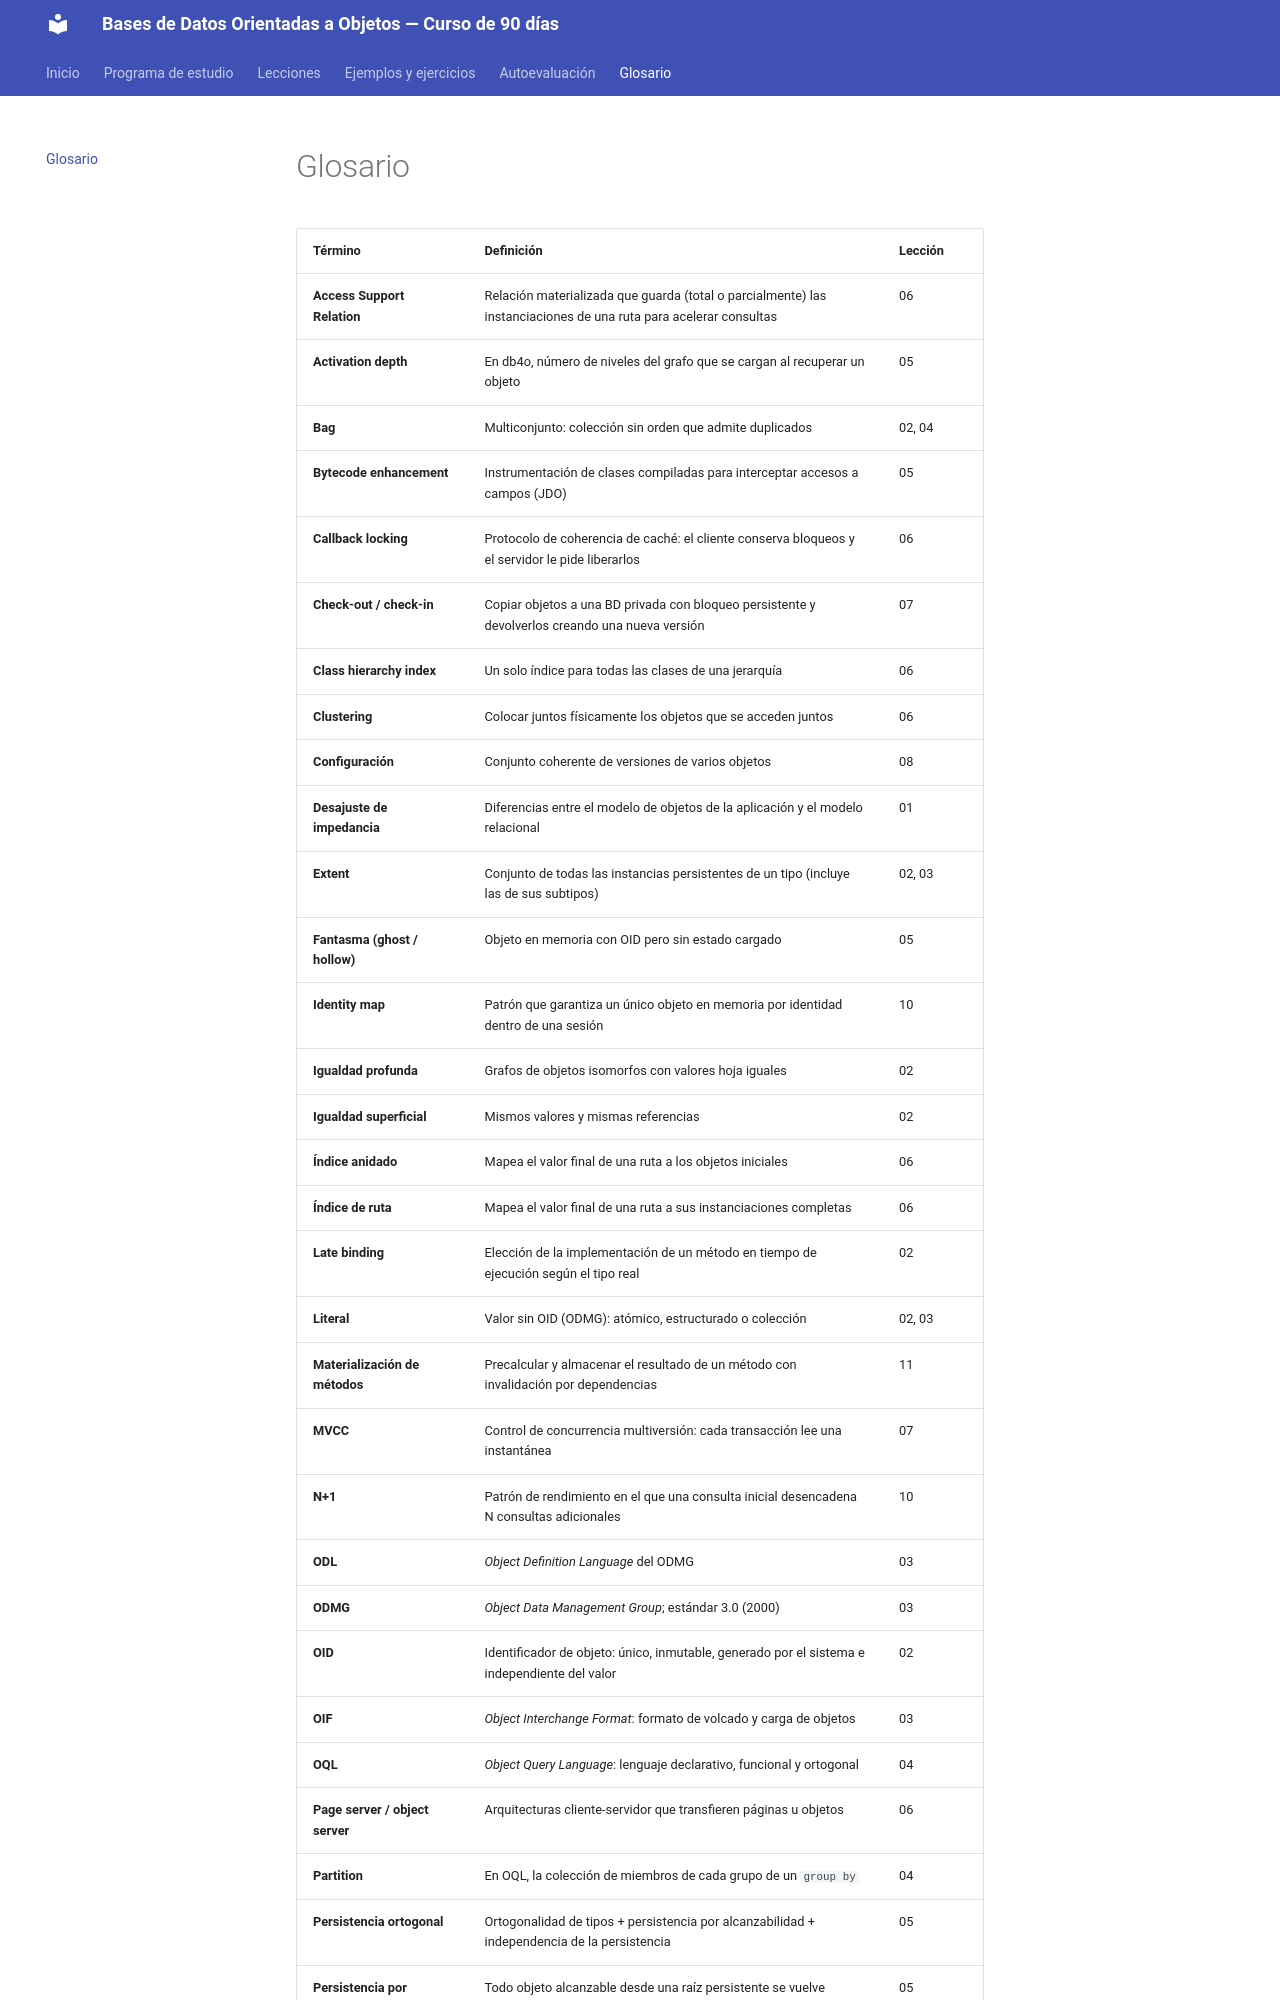

repository: isidrolv/object-oriented-databases-course · page: glosario/index.html · generator: mkdocs

# Glosario

| Término | Definición | Lección |
|---|---|---|
| **Access Support Relation** | Relación materializada que guarda (total o parcialmente) las instanciaciones de una ruta para acelerar consultas | 06 |
| **Activation depth** | En db4o, número de niveles del grafo que se cargan al recuperar un objeto | 05 |
| **Bag** | Multiconjunto: colección sin orden que admite duplicados | 02, 04 |
| **Bytecode enhancement** | Instrumentación de clases compiladas para interceptar accesos a campos (JDO) | 05 |
| **Callback locking** | Protocolo de coherencia de caché: el cliente conserva bloqueos y el servidor le pide liberarlos | 06 |
| **Check-out / check-in** | Copiar objetos a una BD privada con bloqueo persistente y devolverlos creando una nueva versión | 07 |
| **Class hierarchy index** | Un solo índice para todas las clases de una jerarquía | 06 |
| **Clustering** | Colocar juntos físicamente los objetos que se acceden juntos | 06 |
| **Configuración** | Conjunto coherente de versiones de varios objetos | 08 |
| **Desajuste de impedancia** | Diferencias entre el modelo de objetos de la aplicación y el modelo relacional | 01 |
| **Extent** | Conjunto de todas las instancias persistentes de un tipo (incluye las de sus subtipos) | 02, 03 |
| **Fantasma (ghost / hollow)** | Objeto en memoria con OID pero sin estado cargado | 05 |
| **Identity map** | Patrón que garantiza un único objeto en memoria por identidad dentro de una sesión | 10 |
| **Igualdad profunda** | Grafos de objetos isomorfos con valores hoja iguales | 02 |
| **Igualdad superficial** | Mismos valores y mismas referencias | 02 |
| **Índice anidado** | Mapea el valor final de una ruta a los objetos iniciales | 06 |
| **Índice de ruta** | Mapea el valor final de una ruta a sus instanciaciones completas | 06 |
| **Late binding** | Elección de la implementación de un método en tiempo de ejecución según el tipo real | 02 |
| **Literal** | Valor sin OID (ODMG): atómico, estructurado o colección | 02, 03 |
| **Materialización de métodos** | Precalcular y almacenar el resultado de un método con invalidación por dependencias | 11 |
| **MVCC** | Control de concurrencia multiversión: cada transacción lee una instantánea | 07 |
| **N+1** | Patrón de rendimiento en el que una consulta inicial desencadena N consultas adicionales | 10 |
| **ODL** | *Object Definition Language* del ODMG | 03 |
| **ODMG** | *Object Data Management Group*; estándar 3.0 (2000) | 03 |
| **OID** | Identificador de objeto: único, inmutable, generado por el sistema e independiente del valor | 02 |
| **OIF** | *Object Interchange Format*: formato de volcado y carga de objetos | 03 |
| **OQL** | *Object Query Language*: lenguaje declarativo, funcional y ortogonal | 04 |
| **Page server / object server** | Arquitecturas cliente-servidor que transfieren páginas u objetos | 06 |
| **Partition** | En OQL, la colección de miembros de cada grupo de un `group by` | 04 |
| **Persistencia ortogonal** | Ortogonalidad de tipos + persistencia por alcanzabil
